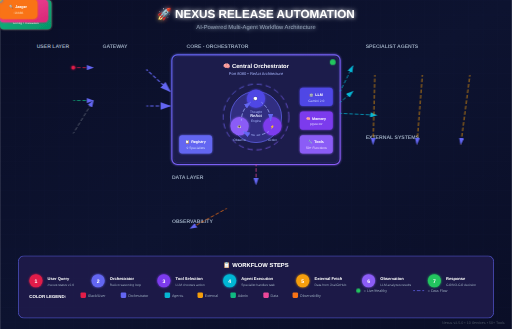
t = 0.00 s
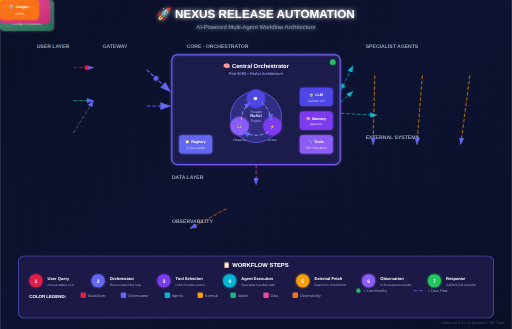
t = 1.31 s
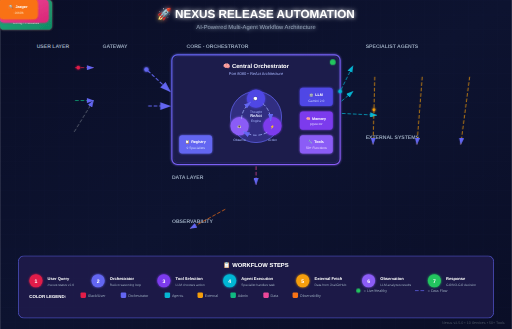
t = 2.50 s
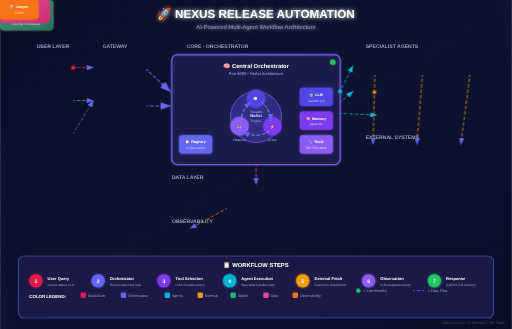
t = 4.00 s
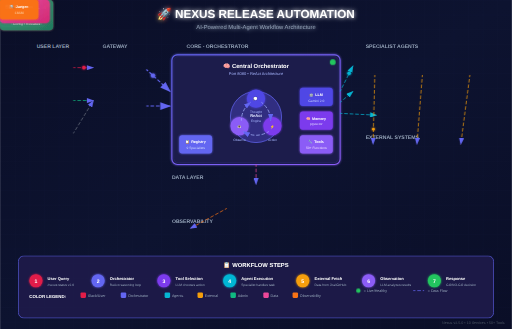
t = 5.06 s
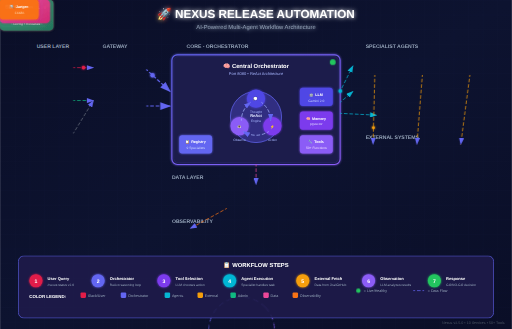
t = 7.02 s

The animated SVG that drew these frames (rendered in a browser with its animation timeline set to each time). Animation: 7 SMIL elements (animate=3,animateMotion=4), 10 CSS @keyframes rules; one cycle of 8.00 s, repeats indefinitely.

<?xml version="1.0" encoding="UTF-8"?>
<svg xmlns="http://www.w3.org/2000/svg" viewBox="0 0 1400 900" width="1400" height="900">
  <defs>
    <!-- Gradients -->
    <linearGradient id="bgGradient" x1="0%" y1="0%" x2="100%" y2="100%">
      <stop offset="0%" style="stop-color:#0a0e27"/>
      <stop offset="50%" style="stop-color:#0d1330"/>
      <stop offset="100%" style="stop-color:#0a0e27"/>
    </linearGradient>
    
    <linearGradient id="orchestratorGrad" x1="0%" y1="0%" x2="100%" y2="100%">
      <stop offset="0%" style="stop-color:#6366f1"/>
      <stop offset="100%" style="stop-color:#8b5cf6"/>
    </linearGradient>
    
    <linearGradient id="agentGrad" x1="0%" y1="0%" x2="100%" y2="100%">
      <stop offset="0%" style="stop-color:#06b6d4"/>
      <stop offset="100%" style="stop-color:#0891b2"/>
    </linearGradient>
    
    <linearGradient id="slackGrad" x1="0%" y1="0%" x2="100%" y2="100%">
      <stop offset="0%" style="stop-color:#e11d48"/>
      <stop offset="100%" style="stop-color:#be123c"/>
    </linearGradient>
    
    <linearGradient id="externalGrad" x1="0%" y1="0%" x2="100%" y2="100%">
      <stop offset="0%" style="stop-color:#f59e0b"/>
      <stop offset="100%" style="stop-color:#d97706"/>
    </linearGradient>
    
    <linearGradient id="adminGrad" x1="0%" y1="0%" x2="100%" y2="100%">
      <stop offset="0%" style="stop-color:#10b981"/>
      <stop offset="100%" style="stop-color:#059669"/>
    </linearGradient>
    
    <linearGradient id="dataGrad" x1="0%" y1="0%" x2="100%" y2="100%">
      <stop offset="0%" style="stop-color:#ec4899"/>
      <stop offset="100%" style="stop-color:#db2777"/>
    </linearGradient>
    
    <!-- Glow filters -->
    <filter id="glow" x="-50%" y="-50%" width="200%" height="200%">
      <feGaussianBlur stdDeviation="3" result="coloredBlur"/>
      <feMerge>
        <feMergeNode in="coloredBlur"/>
        <feMergeNode in="SourceGraphic"/>
      </feMerge>
    </filter>
    
    <filter id="strongGlow" x="-50%" y="-50%" width="200%" height="200%">
      <feGaussianBlur stdDeviation="6" result="coloredBlur"/>
      <feMerge>
        <feMergeNode in="coloredBlur"/>
        <feMergeNode in="SourceGraphic"/>
      </feMerge>
    </filter>
    
    <!-- Animated dash pattern -->
    <pattern id="flowPattern" patternUnits="userSpaceOnUse" width="20" height="1">
      <rect width="10" height="1" fill="#6366f1">
        <animate attributeName="x" from="0" to="20" dur="0.5s" repeatCount="indefinite"/>
      </rect>
    </pattern>
    
    <!-- Arrow marker -->
    <marker id="arrowhead" markerWidth="10" markerHeight="7" refX="9" refY="3.5" orient="auto">
      <polygon points="0 0, 10 3.5, 0 7" fill="#6366f1"/>
    </marker>
    
    <marker id="arrowheadCyan" markerWidth="10" markerHeight="7" refX="9" refY="3.5" orient="auto">
      <polygon points="0 0, 10 3.5, 0 7" fill="#06b6d4"/>
    </marker>
    
    <!-- Pulse animation circle -->
    <circle id="pulse" r="5" fill="#6366f1">
      <animate attributeName="r" values="3;8;3" dur="1.5s" repeatCount="indefinite"/>
      <animate attributeName="opacity" values="1;0.3;1" dur="1.5s" repeatCount="indefinite"/>
    </circle>
  </defs>
  
  <style>
    @keyframes pulse {
      0%, 100% { opacity: 1; transform: scale(1); }
      50% { opacity: 0.7; transform: scale(1.05); }
    }
    @keyframes flowRight {
      0% { stroke-dashoffset: 20; }
      100% { stroke-dashoffset: 0; }
    }
    @keyframes flowLeft {
      0% { stroke-dashoffset: 0; }
      100% { stroke-dashoffset: 20; }
    }
    @keyframes orbit {
      0% { transform: rotate(0deg); }
      100% { transform: rotate(360deg); }
    }
    @keyframes fadeInOut {
      0%, 100% { opacity: 0.4; }
      50% { opacity: 1; }
    }
    @keyframes reactLoop {
      0% { stroke-dashoffset: 200; }
      100% { stroke-dashoffset: 0; }
    }
    @keyframes dataFlow {
      0% { offset-distance: 0%; opacity: 1; }
      100% { offset-distance: 100%; opacity: 0.3; }
    }
    @keyframes typewriter {
      0% { width: 0; }
      100% { width: 100%; }
    }
    @keyframes blink {
      0%, 50% { opacity: 1; }
      51%, 100% { opacity: 0; }
    }
    @keyframes scaleIn {
      0% { transform: scale(0.9); opacity: 0; }
      100% { transform: scale(1); opacity: 1; }
    }
    .component { animation: pulse 3s ease-in-out infinite; }
    .flow-line { stroke-dasharray: 10 5; animation: flowRight 1s linear infinite; }
    .flow-line-reverse { stroke-dasharray: 10 5; animation: flowLeft 1s linear infinite; }
    .react-ring { animation: orbit 8s linear infinite; transform-origin: 700px 340px; }
    .data-dot { animation: dataFlow 2s ease-in-out infinite; }
    .status-blink { animation: blink 1s ease-in-out infinite; }
    .fade-pulse { animation: fadeInOut 2s ease-in-out infinite; }
  </style>
  
  <!-- Background -->
  <rect width="100%" height="100%" fill="url(#bgGradient)"/>
  
  <!-- Grid pattern -->
  <g opacity="0.1">
    <pattern id="grid" width="40" height="40" patternUnits="userSpaceOnUse">
      <path d="M 40 0 L 0 0 0 40" fill="none" stroke="#6366f1" stroke-width="0.5"/>
    </pattern>
    <rect width="100%" height="100%" fill="url(#grid)"/>
  </g>
  
  <!-- Title -->
  <g filter="url(#strongGlow)">
    <text x="700" y="50" font-family="'Segoe UI', Arial, sans-serif" font-size="32" font-weight="bold" fill="#fff" text-anchor="middle">
      🚀 NEXUS RELEASE AUTOMATION
    </text>
    <text x="700" y="80" font-family="'Segoe UI', Arial, sans-serif" font-size="16" fill="#94a3b8" text-anchor="middle">
      AI-Powered Multi-Agent Workflow Architecture
    </text>
  </g>
  
  <!-- ============================================ -->
  <!-- USER LAYER -->
  <!-- ============================================ -->
  <g id="userLayer">
    <text x="100" y="130" font-family="'Segoe UI', Arial, sans-serif" font-size="14" font-weight="bold" fill="#94a3b8">USER LAYER</text>
    
    <!-- Slack User -->
    <g transform="translate(80, 150)" class="component">
      <rect x="0" y="0" width="120" height="70" rx="10" fill="url(#slackGrad)" filter="url(#glow)"/>
      <text x="60" y="30" font-family="'Segoe UI', Arial, sans-serif" font-size="12" fill="#fff" text-anchor="middle" font-weight="bold">👤 User</text>
      <text x="60" y="50" font-family="'Segoe UI', Arial, sans-serif" font-size="10" fill="#fecaca" text-anchor="middle">/nexus status v2.0</text>
    </g>
    
    <!-- Admin User -->
    <g transform="translate(80, 240)" class="component">
      <rect x="0" y="0" width="120" height="70" rx="10" fill="url(#adminGrad)" filter="url(#glow)"/>
      <text x="60" y="30" font-family="'Segoe UI', Arial, sans-serif" font-size="12" fill="#fff" text-anchor="middle" font-weight="bold">🔧 Admin</text>
      <text x="60" y="50" font-family="'Segoe UI', Arial, sans-serif" font-size="10" fill="#d1fae5" text-anchor="middle">Dashboard UI</text>
    </g>
    
    <!-- API Client -->
    <g transform="translate(80, 330)" class="component">
      <rect x="0" y="0" width="120" height="70" rx="10" fill="#374151" stroke="#6b7280" stroke-width="2" filter="url(#glow)"/>
      <text x="60" y="30" font-family="'Segoe UI', Arial, sans-serif" font-size="12" fill="#fff" text-anchor="middle" font-weight="bold">📡 API Client</text>
      <text x="60" y="50" font-family="'Segoe UI', Arial, sans-serif" font-size="10" fill="#9ca3af" text-anchor="middle">REST/GraphQL</text>
    </g>
  </g>
  
  <!-- ============================================ -->
  <!-- GATEWAY LAYER -->
  <!-- ============================================ -->
  <g id="gatewayLayer">
    <text x="280" y="130" font-family="'Segoe UI', Arial, sans-serif" font-size="14" font-weight="bold" fill="#94a3b8">GATEWAY</text>
    
    <!-- Slack Agent -->
    <g transform="translate(260, 150)" class="component">
      <rect x="0" y="0" width="140" height="80" rx="10" fill="url(#slackGrad)" filter="url(#glow)"/>
      <text x="70" y="25" font-family="'Segoe UI', Arial, sans-serif" font-size="12" fill="#fff" text-anchor="middle" font-weight="bold">Slack Agent</text>
      <text x="70" y="45" font-family="'Segoe UI', Arial, sans-serif" font-size="10" fill="#fecaca" text-anchor="middle">Port 8084</text>
      <text x="70" y="65" font-family="'Segoe UI', Arial, sans-serif" font-size="9" fill="#fecdd3" text-anchor="middle">Commands • Modals</text>
      <!-- Status indicator -->
      <circle cx="125" cy="15" r="6" fill="#22c55e" class="status-blink"/>
    </g>
    
    <!-- Admin Dashboard -->
    <g transform="translate(260, 250)" class="component">
      <rect x="0" y="0" width="140" height="80" rx="10" fill="url(#adminGrad)" filter="url(#glow)"/>
      <text x="70" y="25" font-family="'Segoe UI', Arial, sans-serif" font-size="12" fill="#fff" text-anchor="middle" font-weight="bold">Admin Dashboard</text>
      <text x="70" y="45" font-family="'Segoe UI', Arial, sans-serif" font-size="10" fill="#d1fae5" text-anchor="middle">Port 8088</text>
      <text x="70" y="65" font-family="'Segoe UI', Arial, sans-serif" font-size="9" fill="#d1fae5" text-anchor="middle">Config • Releases</text>
      <circle cx="125" cy="15" r="6" fill="#22c55e" class="status-blink"/>
    </g>
  </g>
  
  <!-- ============================================ -->
  <!-- CORE LAYER - ORCHESTRATOR -->
  <!-- ============================================ -->
  <g id="coreLayer">
    <text x="510" y="130" font-family="'Segoe UI', Arial, sans-serif" font-size="14" font-weight="bold" fill="#94a3b8">CORE - ORCHESTRATOR</text>
    
    <!-- Orchestrator Main Box -->
    <g transform="translate(470, 150)">
      <rect x="0" y="0" width="460" height="300" rx="15" fill="#1e1b4b" stroke="url(#orchestratorGrad)" stroke-width="3" filter="url(#glow)"/>
      
      <!-- Inner glow effect -->
      <rect x="5" y="5" width="450" height="290" rx="12" fill="none" stroke="#6366f1" stroke-width="1" opacity="0.3"/>
      
      <!-- Title -->
      <text x="230" y="35" font-family="'Segoe UI', Arial, sans-serif" font-size="16" fill="#fff" text-anchor="middle" font-weight="bold">🧠 Central Orchestrator</text>
      <text x="230" y="55" font-family="'Segoe UI', Arial, sans-serif" font-size="11" fill="#a5b4fc" text-anchor="middle">Port 8080 • ReAct Architecture</text>
      
      <!-- ReAct Engine Circle -->
      <g transform="translate(230, 170)">
        <!-- Outer rotating ring -->
        <circle cx="0" cy="0" r="90" fill="none" stroke="url(#orchestratorGrad)" stroke-width="2" stroke-dasharray="15 10" class="react-ring"/>
        
        <!-- Inner circle -->
        <circle cx="0" cy="0" r="70" fill="#312e81" stroke="#6366f1" stroke-width="2"/>
        
        <!-- ReAct Loop Visualization -->
        <g font-family="'Segoe UI', Arial, sans-serif" font-size="10" fill="#c7d2fe">
          <!-- Thought -->
          <g transform="translate(0, -50)">
            <circle r="25" fill="#4f46e5" filter="url(#glow)"/>
            <text y="4" text-anchor="middle" fill="#fff" font-weight="bold">💭</text>
            <text y="40" text-anchor="middle" fill="#a5b4fc" font-size="9">Thought</text>
          </g>
          
          <!-- Action -->
          <g transform="translate(45, 25)">
            <circle r="25" fill="#7c3aed" filter="url(#glow)"/>
            <text y="4" text-anchor="middle" fill="#fff" font-weight="bold">⚡</text>
            <text y="40" text-anchor="middle" fill="#a5b4fc" font-size="9">Action</text>
          </g>
          
          <!-- Observation -->
          <g transform="translate(-45, 25)">
            <circle r="25" fill="#8b5cf6" filter="url(#glow)"/>
            <text y="4" text-anchor="middle" fill="#fff" font-weight="bold">👁️</text>
            <text y="40" text-anchor="middle" fill="#a5b4fc" font-size="9">Observe</text>
          </g>
          
          <!-- Animated arrows between states -->
          <path d="M 15,-40 Q 40,-20 40,10" fill="none" stroke="#a5b4fc" stroke-width="2" marker-end="url(#arrowhead)" class="flow-line"/>
          <path d="M 35,40 Q 0,60 -35,40" fill="none" stroke="#a5b4fc" stroke-width="2" marker-end="url(#arrowhead)" class="flow-line"/>
          <path d="M -40,10 Q -40,-20 -15,-40" fill="none" stroke="#a5b4fc" stroke-width="2" marker-end="url(#arrowhead)" class="flow-line"/>
        </g>
        
        <!-- Center text -->
        <text y="0" text-anchor="middle" font-family="'Segoe UI', Arial, sans-serif" font-size="11" fill="#e0e7ff" font-weight="bold">ReAct</text>
        <text y="14" text-anchor="middle" font-family="'Segoe UI', Arial, sans-serif" font-size="9" fill="#a5b4fc">Engine</text>
      </g>
      
      <!-- LLM Provider -->
      <g transform="translate(350, 90)">
        <rect x="0" y="0" width="90" height="50" rx="8" fill="#4f46e5" filter="url(#glow)"/>
        <text x="45" y="22" font-family="'Segoe UI', Arial, sans-serif" font-size="10" fill="#fff" text-anchor="middle" font-weight="bold">🤖 LLM</text>
        <text x="45" y="38" font-family="'Segoe UI', Arial, sans-serif" font-size="9" fill="#c7d2fe" text-anchor="middle">Gemini 2.0</text>
      </g>
      
      <!-- Memory -->
      <g transform="translate(350, 155)">
        <rect x="0" y="0" width="90" height="50" rx="8" fill="#7c3aed" filter="url(#glow)"/>
        <text x="45" y="22" font-family="'Segoe UI', Arial, sans-serif" font-size="10" fill="#fff" text-anchor="middle" font-weight="bold">🧠 Memory</text>
        <text x="45" y="38" font-family="'Segoe UI', Arial, sans-serif" font-size="9" fill="#ddd6fe" text-anchor="middle">pgvector</text>
      </g>
      
      <!-- Tool Registry -->
      <g transform="translate(350, 220)">
        <rect x="0" y="0" width="90" height="50" rx="8" fill="#8b5cf6" filter="url(#glow)"/>
        <text x="45" y="22" font-family="'Segoe UI', Arial, sans-serif" font-size="10" fill="#fff" text-anchor="middle" font-weight="bold">🔧 Tools</text>
        <text x="45" y="38" font-family="'Segoe UI', Arial, sans-serif" font-size="9" fill="#e9d5ff" text-anchor="middle">50+ Functions</text>
      </g>
      
      <!-- Specialist Registry -->
      <g transform="translate(20, 220)">
        <rect x="0" y="0" width="90" height="50" rx="8" fill="#6366f1" filter="url(#glow)"/>
        <text x="45" y="22" font-family="'Segoe UI', Arial, sans-serif" font-size="10" fill="#fff" text-anchor="middle" font-weight="bold">📋 Registry</text>
        <text x="45" y="38" font-family="'Segoe UI', Arial, sans-serif" font-size="9" fill="#c7d2fe" text-anchor="middle">9 Specialists</text>
      </g>
      
      <!-- Status indicator -->
      <circle cx="440" cy="20" r="8" fill="#22c55e" class="status-blink"/>
    </g>
  </g>
  
  <!-- ============================================ -->
  <!-- SPECIALIST AGENTS LAYER -->
  <!-- ============================================ -->
  <g id="agentsLayer">
    <text x="1000" y="130" font-family="'Segoe UI', Arial, sans-serif" font-size="14" font-weight="bold" fill="#94a3b8">SPECIALIST AGENTS</text>
    
    <!-- Agent boxes -->
    <!-- Jira Agent -->
    <g transform="translate(970, 150)" class="component">
      <rect x="0" y="0" width="110" height="55" rx="8" fill="url(#agentGrad)" filter="url(#glow)"/>
      <text x="55" y="22" font-family="'Segoe UI', Arial, sans-serif" font-size="10" fill="#fff" text-anchor="middle" font-weight="bold">📋 Jira</text>
      <text x="55" y="40" font-family="'Segoe UI', Arial, sans-serif" font-size="9" fill="#cffafe" text-anchor="middle">:8081</text>
      <circle cx="95" cy="12" r="5" fill="#22c55e" class="status-blink"/>
    </g>
    
    <!-- Git/CI Agent -->
    <g transform="translate(1100, 150)" class="component">
      <rect x="0" y="0" width="110" height="55" rx="8" fill="url(#agentGrad)" filter="url(#glow)"/>
      <text x="55" y="22" font-family="'Segoe UI', Arial, sans-serif" font-size="10" fill="#fff" text-anchor="middle" font-weight="bold">🔧 Git/CI</text>
      <text x="55" y="40" font-family="'Segoe UI', Arial, sans-serif" font-size="9" fill="#cffafe" text-anchor="middle">:8082</text>
      <circle cx="95" cy="12" r="5" fill="#22c55e" class="status-blink"/>
    </g>
    
    <!-- Reporting Agent -->
    <g transform="translate(1230, 150)" class="component">
      <rect x="0" y="0" width="110" height="55" rx="8" fill="url(#agentGrad)" filter="url(#glow)"/>
      <text x="55" y="22" font-family="'Segoe UI', Arial, sans-serif" font-size="10" fill="#fff" text-anchor="middle" font-weight="bold">📝 Reports</text>
      <text x="55" y="40" font-family="'Segoe UI', Arial, sans-serif" font-size="9" fill="#cffafe" text-anchor="middle">:8083</text>
      <circle cx="95" cy="12" r="5" fill="#22c55e" class="status-blink"/>
    </g>
    
    <!-- Hygiene Agent -->
    <g transform="translate(970, 220)" class="component">
      <rect x="0" y="0" width="110" height="55" rx="8" fill="url(#agentGrad)" filter="url(#glow)"/>
      <text x="55" y="22" font-family="'Segoe UI', Arial, sans-serif" font-size="10" fill="#fff" text-anchor="middle" font-weight="bold">🧹 Hygiene</text>
      <text x="55" y="40" font-family="'Segoe UI', Arial, sans-serif" font-size="9" fill="#cffafe" text-anchor="middle">:8085</text>
      <circle cx="95" cy="12" r="5" fill="#22c55e" class="status-blink"/>
    </g>
    
    <!-- RCA Agent -->
    <g transform="translate(1100, 220)" class="component">
      <rect x="0" y="0" width="110" height="55" rx="8" fill="url(#agentGrad)" filter="url(#glow)"/>
      <text x="55" y="22" font-family="'Segoe UI', Arial, sans-serif" font-size="10" fill="#fff" text-anchor="middle" font-weight="bold">🔍 RCA</text>
      <text x="55" y="40" font-family="'Segoe UI', Arial, sans-serif" font-size="9" fill="#cffafe" text-anchor="middle">:8006</text>
      <circle cx="95" cy="12" r="5" fill="#22c55e" class="status-blink"/>
    </g>
    
    <!-- Analytics -->
    <g transform="translate(1230, 220)" class="component">
      <rect x="0" y="0" width="110" height="55" rx="8" fill="url(#agentGrad)" filter="url(#glow)"/>
      <text x="55" y="22" font-family="'Segoe UI', Arial, sans-serif" font-size="10" fill="#fff" text-anchor="middle" font-weight="bold">📊 Analytics</text>
      <text x="55" y="40" font-family="'Segoe UI', Arial, sans-serif" font-size="9" fill="#cffafe" text-anchor="middle">:8086</text>
      <circle cx="95" cy="12" r="5" fill="#22c55e" class="status-blink"/>
    </g>
    
    <!-- Webhooks -->
    <g transform="translate(1035, 290)" class="component">
      <rect x="0" y="0" width="110" height="55" rx="8" fill="url(#agentGrad)" filter="url(#glow)"/>
      <text x="55" y="22" font-family="'Segoe UI', Arial, sans-serif" font-size="10" fill="#fff" text-anchor="middle" font-weight="bold">🔔 Webhooks</text>
      <text x="55" y="40" font-family="'Segoe UI', Arial, sans-serif" font-size="9" fill="#cffafe" text-anchor="middle">:8087</text>
      <circle cx="95" cy="12" r="5" fill="#22c55e" class="status-blink"/>
    </g>
    
    <!-- Scheduling -->
    <g transform="translate(1165, 290)" class="component">
      <rect x="0" y="0" width="110" height="55" rx="8" fill="url(#agentGrad)" filter="url(#glow)"/>
      <text x="55" y="22" font-family="'Segoe UI', Arial, sans-serif" font-size="10" fill="#fff" text-anchor="middle" font-weight="bold">⏰ Scheduler</text>
      <text x="55" y="40" font-family="'Segoe UI', Arial, sans-serif" font-size="9" fill="#cffafe" text-anchor="middle">APScheduler</text>
      <circle cx="95" cy="12" r="5" fill="#22c55e" class="status-blink"/>
    </g>
  </g>
  
  <!-- ============================================ -->
  <!-- EXTERNAL SYSTEMS LAYER -->
  <!-- ============================================ -->
  <g id="externalLayer">
    <text x="1000" y="380" font-family="'Segoe UI', Arial, sans-serif" font-size="14" font-weight="bold" fill="#94a3b8">EXTERNAL SYSTEMS</text>
    
    <!-- Jira Cloud -->
    <g transform="translate(970, 400)" class="component">
      <rect x="0" y="0" width="100" height="50" rx="8" fill="url(#externalGrad)" filter="url(#glow)"/>
      <text x="50" y="22" font-family="'Segoe UI', Arial, sans-serif" font-size="10" fill="#fff" text-anchor="middle" font-weight="bold">🎫 Jira</text>
      <text x="50" y="38" font-family="'Segoe UI', Arial, sans-serif" font-size="9" fill="#fef3c7" text-anchor="middle">Cloud/Server</text>
    </g>
    
    <!-- GitHub -->
    <g transform="translate(1090, 400)" class="component">
      <rect x="0" y="0" width="100" height="50" rx="8" fill="url(#externalGrad)" filter="url(#glow)"/>
      <text x="50" y="22" font-family="'Segoe UI', Arial, sans-serif" font-size="10" fill="#fff" text-anchor="middle" font-weight="bold">🐙 GitHub</text>
      <text x="50" y="38" font-family="'Segoe UI', Arial, sans-serif" font-size="9" fill="#fef3c7" text-anchor="middle">PRs • Commits</text>
    </g>
    
    <!-- Jenkins -->
    <g transform="translate(1210, 400)" class="component">
      <rect x="0" y="0" width="100" height="50" rx="8" fill="url(#externalGrad)" filter="url(#glow)"/>
      <text x="50" y="22" font-family="'Segoe UI', Arial, sans-serif" font-size="10" fill="#fff" text-anchor="middle" font-weight="bold">🔧 Jenkins</text>
      <text x="50" y="38" font-family="'Segoe UI', Arial, sans-serif" font-size="9" fill="#fef3c7" text-anchor="middle">CI/CD</text>
    </g>
    
    <!-- Confluence -->
    <g transform="translate(1030, 465)" class="component">
      <rect x="0" y="0" width="100" height="50" rx="8" fill="url(#externalGrad)" filter="url(#glow)"/>
      <text x="50" y="22" font-family="'Segoe UI', Arial, sans-serif" font-size="10" fill="#fff" text-anchor="middle" font-weight="bold">📚 Confluence</text>
      <text x="50" y="38" font-family="'Segoe UI', Arial, sans-serif" font-size="9" fill="#fef3c7" text-anchor="middle">Reports</text>
    </g>
    
    <!-- Smartsheet -->
    <g transform="translate(1150, 465)" class="component">
      <rect x="0" y="0" width="100" height="50" rx="8" fill="url(#externalGrad)" filter="url(#glow)"/>
      <text x="50" y="22" font-family="'Segoe UI', Arial, sans-serif" font-size="10" fill="#fff" text-anchor="middle" font-weight="bold">📊 Smartsheet</text>
      <text x="50" y="38" font-family="'Segoe UI', Arial, sans-serif" font-size="9" fill="#fef3c7" text-anchor="middle">Releases</text>
    </g>
  </g>
  
  <!-- ============================================ -->
  <!-- DATA LAYER -->
  <!-- ============================================ -->
  <g id="dataLayer">
    <text x="470" y="490" font-family="'Segoe UI', Arial, sans-serif" font-size="14" font-weight="bold" fill="#94a3b8">DATA LAYER</text>
    
    <!-- PostgreSQL -->
    <g transform="translate(470, 510)" class="component">
      <rect x="0" y="0" width="130" height="60" rx="10" fill="url(#dataGrad)" filter="url(#glow)"/>
      <text x="65" y="25" font-family="'Segoe UI', Arial, sans-serif" font-size="11" fill="#fff" text-anchor="middle" font-weight="bold">🐘 PostgreSQL</text>
      <text x="65" y="45" font-family="'Segoe UI', Arial, sans-serif" font-size="9" fill="#fbcfe8" text-anchor="middle">pgvector • :5432</text>
    </g>
    
    <!-- Redis -->
    <g transform="translate(620, 510)" class="component">
      <rect x="0" y="0" width="130" height="60" rx="10" fill="url(#dataGrad)" filter="url(#glow)"/>
      <text x="65" y="25" font-family="'Segoe UI', Arial, sans-serif" font-size="11" fill="#fff" text-anchor="middle" font-weight="bold">🔴 Redis</text>
      <text x="65" y="45" font-family="'Segoe UI', Arial, sans-serif" font-size="9" fill="#fbcfe8" text-anchor="middle">Config • :6379</text>
    </g>
  </g>
  
  <!-- ============================================ -->
  <!-- OBSERVABILITY LAYER -->
  <!-- ============================================ -->
  <g id="observabilityLayer">
    <text x="470" y="610" font-family="'Segoe UI', Arial, sans-serif" font-size="14" font-weight="bold" fill="#94a3b8">OBSERVABILITY</text>
    
    <!-- Prometheus -->
    <g transform="translate(470, 630)" class="component">
      <rect x="0" y="0" width="100" height="50" rx="8" fill="#f97316" filter="url(#glow)"/>
      <text x="50" y="22" font-family="'Segoe UI', Arial, sans-serif" font-size="10" fill="#fff" text-anchor="middle" font-weight="bold">📈 Prometheus</text>
      <text x="50" y="38" font-family="'Segoe UI', Arial, sans-serif" font-size="9" fill="#fed7aa" text-anchor="middle">:9090</text>
    </g>
    
    <!-- Grafana -->
    <g transform="translate(590, 630)" class="component">
      <rect x="0" y="0" width="100" height="50" rx="8" fill="#f97316" filter="url(#glow)"/>
      <text x="50" y="22" font-family="'Segoe UI', Arial, sans-serif" font-size="10" fill="#fff" text-anchor="middle" font-weight="bold">📊 Grafana</text>
      <text x="50" y="38" font-family="'Segoe UI', Arial, sans-serif" font-size="9" fill="#fed7aa" text-anchor="middle">:3000</text>
    </g>
    
    <!-- Jaeger -->
    <g transform="translate(710, 630)" class="component">
      <rect x="0" y="0" width="100" height="50" rx="8" fill="#f97316" filter="url(#glow)"/>
      <text x="50" y="22" font-family="'Segoe UI', Arial, sans-serif" font-size="10" fill="#fff" text-anchor="middle" font-weight="bold">🔍 Jaeger</text>
      <text x="50" y="38" font-family="'Segoe UI', Arial, sans-serif" font-size="9" fill="#fed7aa" text-anchor="middle">:16686</text>
    </g>
  </g>
  
  <!-- ============================================ -->
  <!-- ANIMATED FLOW LINES -->
  <!-- ============================================ -->
  <g id="flowLines">
    <!-- User to Gateway -->
    <path d="M 200 185 L 255 185" stroke="#e11d48" stroke-width="2" fill="none" class="flow-line" marker-end="url(#arrowhead)"/>
    <path d="M 200 275 L 255 275" stroke="#10b981" stroke-width="2" fill="none" class="flow-line" marker-end="url(#arrowhead)"/>
    <path d="M 200 365 L 255 275" stroke="#6b7280" stroke-width="2" fill="none" class="flow-line" marker-end="url(#arrowhead)"/>
    
    <!-- Gateway to Orchestrator -->
    <path d="M 400 190 L 465 250" stroke="#6366f1" stroke-width="3" fill="none" class="flow-line" marker-end="url(#arrowhead)"/>
    <path d="M 400 290 L 465 290" stroke="#6366f1" stroke-width="3" fill="none" class="flow-line" marker-end="url(#arrowhead)"/>
    
    <!-- Orchestrator to Agents -->
    <path d="M 930 250 L 965 180" stroke="#06b6d4" stroke-width="2" fill="none" class="flow-line" marker-end="url(#arrowheadCyan)"/>
    <path d="M 930 280 L 965 250" stroke="#06b6d4" stroke-width="2" fill="none" class="flow-line" marker-end="url(#arrowheadCyan)"/>
    <path d="M 930 310 L 1030 315" stroke="#06b6d4" stroke-width="2" fill="none" class="flow-line" marker-end="url(#arrowheadCyan)"/>
    
    <!-- Agents to External -->
    <path d="M 1025 205 L 1020 395" stroke="#f59e0b" stroke-width="2" fill="none" class="flow-line" marker-end="url(#arrowhead)"/>
    <path d="M 1155 205 L 1140 395" stroke="#f59e0b" stroke-width="2" fill="none" class="flow-line" marker-end="url(#arrowhead)"/>
    <path d="M 1285 205 L 1260 395" stroke="#f59e0b" stroke-width="2" fill="none" class="flow-line" marker-end="url(#arrowhead)"/>
    
    <!-- Orchestrator to Data Layer -->
    <path d="M 700 450 L 700 505" stroke="#ec4899" stroke-width="2" fill="none" class="flow-line" marker-end="url(#arrowhead)"/>
    
    <!-- Data to Observability -->
    <path d="M 620 570 L 520 625" stroke="#f97316" stroke-width="2" fill="none" class="flow-line" marker-end="url(#arrowhead)"/>
  </g>
  
  <!-- ============================================ -->
  <!-- ANIMATED DATA PACKETS -->
  <!-- ============================================ -->
  <g id="dataPackets">
    <!-- Packet 1: User to Slack Agent -->
    <circle r="5" fill="#e11d48" filter="url(#glow)">
      <animateMotion dur="2s" repeatCount="indefinite">
        <mpath href="#path1"/>
      </animateMotion>
    </circle>
    <path id="path1" d="M 200 185 L 255 185" fill="none" stroke="none"/>
    
    <!-- Packet 2: Slack to Orchestrator -->
    <circle r="6" fill="#6366f1" filter="url(#glow)">
      <animateMotion dur="2s" repeatCount="indefinite" begin="0.5s">
        <mpath href="#path2"/>
      </animateMotion>
    </circle>
    <path id="path2" d="M 400 190 L 465 250" fill="none" stroke="none"/>
    
    <!-- Packet 3: Orchestrator to Agent -->
    <circle r="5" fill="#06b6d4" filter="url(#glow)">
      <animateMotion dur="1.5s" repeatCount="indefinite" begin="1s">
        <mpath href="#path3"/>
      </animateMotion>
    </circle>
    <path id="path3" d="M 930 250 L 965 180" fill="none" stroke="none"/>
    
    <!-- Packet 4: Agent to External -->
    <circle r="4" fill="#f59e0b" filter="url(#glow)">
      <animateMotion dur="2s" repeatCount="indefinite" begin="1.5s">
        <mpath href="#path4"/>
      </animateMotion>
    </circle>
    <path id="path4" d="M 1025 205 L 1020 395" fill="none" stroke="none"/>
  </g>
  
  <!-- ============================================ -->
  <!-- WORKFLOW STEPS LEGEND -->
  <!-- ============================================ -->
  <g id="legend" transform="translate(50, 700)">
    <rect x="0" y="0" width="1300" height="170" rx="15" fill="#1e1b4b" stroke="#6366f1" stroke-width="2" opacity="0.9"/>
    
    <text x="650" y="30" font-family="'Segoe UI', Arial, sans-serif" font-size="16" fill="#fff" text-anchor="middle" font-weight="bold">📋 WORKFLOW STEPS</text>
    
    <!-- Step 1 -->
    <g transform="translate(30, 50)">
      <circle r="18" cx="18" cy="18" fill="#e11d48" filter="url(#glow)"/>
      <text x="18" y="23" font-family="'Segoe UI', Arial, sans-serif" font-size="14" fill="#fff" text-anchor="middle" font-weight="bold">1</text>
      <text x="50" y="15" font-family="'Segoe UI', Arial, sans-serif" font-size="11" fill="#fff" font-weight="bold">User Query</text>
      <text x="50" y="32" font-family="'Segoe UI', Arial, sans-serif" font-size="9" fill="#94a3b8">/nexus status v2.0</text>
    </g>
    
    <!-- Step 2 -->
    <g transform="translate(200, 50)">
      <circle r="18" cx="18" cy="18" fill="#6366f1" filter="url(#glow)"/>
      <text x="18" y="23" font-family="'Segoe UI', Arial, sans-serif" font-size="14" fill="#fff" text-anchor="middle" font-weight="bold">2</text>
      <text x="50" y="15" font-family="'Segoe UI', Arial, sans-serif" font-size="11" fill="#fff" font-weight="bold">Orchestrator</text>
      <text x="50" y="32" font-family="'Segoe UI', Arial, sans-serif" font-size="9" fill="#94a3b8">ReAct reasoning loop</text>
    </g>
    
    <!-- Step 3 -->
    <g transform="translate(380, 50)">
      <circle r="18" cx="18" cy="18" fill="#7c3aed" filter="url(#glow)"/>
      <text x="18" y="23" font-family="'Segoe UI', Arial, sans-serif" font-size="14" fill="#fff" text-anchor="middle" font-weight="bold">3</text>
      <text x="50" y="15" font-family="'Segoe UI', Arial, sans-serif" font-size="11" fill="#fff" font-weight="bold">Tool Selection</text>
      <text x="50" y="32" font-family="'Segoe UI', Arial, sans-serif" font-size="9" fill="#94a3b8">LLM chooses action</text>
    </g>
    
    <!-- Step 4 -->
    <g transform="translate(560, 50)">
      <circle r="18" cx="18" cy="18" fill="#06b6d4" filter="url(#glow)"/>
      <text x="18" y="23" font-family="'Segoe UI', Arial, sans-serif" font-size="14" fill="#fff" text-anchor="middle" font-weight="bold">4</text>
      <text x="50" y="15" font-family="'Segoe UI', Arial, sans-serif" font-size="11" fill="#fff" font-weight="bold">Agent Execution</text>
      <text x="50" y="32" font-family="'Segoe UI', Arial, sans-serif" font-size="9" fill="#94a3b8">Specialist handles task</text>
    </g>
    
    <!-- Step 5 -->
    <g transform="translate(760, 50)">
      <circle r="18" cx="18" cy="18" fill="#f59e0b" filter="url(#glow)"/>
      <text x="18" y="23" font-family="'Segoe UI', Arial, sans-serif" font-size="14" fill="#fff" text-anchor="middle" font-weight="bold">5</text>
      <text x="50" y="15" font-family="'Segoe UI', Arial, sans-serif" font-size="11" fill="#fff" font-weight="bold">External Fetch</text>
      <text x="50" y="32" font-family="'Segoe UI', Arial, sans-serif" font-size="9" fill="#94a3b8">Data from Jira/GitHub</text>
    </g>
    
    <!-- Step 6 -->
    <g transform="translate(940, 50)">
      <circle r="18" cx="18" cy="18" fill="#8b5cf6" filter="url(#glow)"/>
      <text x="18" y="23" font-family="'Segoe UI', Arial, sans-serif" font-size="14" fill="#fff" text-anchor="middle" font-weight="bold">6</text>
      <text x="50" y="15" font-family="'Segoe UI', Arial, sans-serif" font-size="11" fill="#fff" font-weight="bold">Observation</text>
      <text x="50" y="32" font-family="'Segoe UI', Arial, sans-serif" font-size="9" fill="#94a3b8">LLM analyzes results</text>
    </g>
    
    <!-- Step 7 -->
    <g transform="translate(1120, 50)">
      <circle r="18" cx="18" cy="18" fill="#22c55e" filter="url(#glow)"/>
      <text x="18" y="23" font-family="'Segoe UI', Arial, sans-serif" font-size="14" fill="#fff" text-anchor="middle" font-weight="bold">7</text>
      <text x="50" y="15" font-family="'Segoe UI', Arial, sans-serif" font-size="11" fill="#fff" font-weight="bold">Response</text>
      <text x="50" y="32" font-family="'Segoe UI', Arial, sans-serif" font-size="9" fill="#94a3b8">GO/NO-GO decision</text>
    </g>
    
    <!-- Color Legend -->
    <g transform="translate(30, 100)">
      <text x="0" y="15" font-family="'Segoe UI', Arial, sans-serif" font-size="12" fill="#fff" font-weight="bold">COLOR LEGEND:</text>
      
      <rect x="140" y="0" width="15" height="15" rx="3" fill="#e11d48"/>
      <text x="160" y="12" font-family="'Segoe UI', Arial, sans-serif" font-size="10" fill="#94a3b8">Slack/User</text>
      
      <rect x="250" y="0" width="15" height="15" rx="3" fill="#6366f1"/>
      <text x="270" y="12" font-family="'Segoe UI', Arial, sans-serif" font-size="10" fill="#94a3b8">Orchestrator</text>
      
      <rect x="370" y="0" width="15" height="15" rx="3" fill="#06b6d4"/>
      <text x="390" y="12" font-family="'Segoe UI', Arial, sans-serif" font-size="10" fill="#94a3b8">Agents</text>
      
      <rect x="460" y="0" width="15" height="15" rx="3" fill="#f59e0b"/>
      <text x="480" y="12" font-family="'Segoe UI', Arial, sans-serif" font-size="10" fill="#94a3b8">External</text>
      
      <rect x="550" y="0" width="15" height="15" rx="3" fill="#10b981"/>
      <text x="570" y="12" font-family="'Segoe UI', Arial, sans-serif" font-size="10" fill="#94a3b8">Admin</text>
      
      <rect x="640" y="0" width="15" height="15" rx="3" fill="#ec4899"/>
      <text x="660" y="12" font-family="'Segoe UI', Arial, sans-serif" font-size="10" fill="#94a3b8">Data</text>
      
      <rect x="720" y="0" width="15" height="15" rx="3" fill="#f97316"/>
      <text x="740" y="12" font-family="'Segoe UI', Arial, sans-serif" font-size="10" fill="#94a3b8">Observability</text>
      
      <!-- Animation indicator -->
      <g transform="translate(900, -5)">
        <circle r="6" fill="#22c55e" class="status-blink"/>
        <text x="15" y="5" font-family="'Segoe UI', Arial, sans-serif" font-size="10" fill="#94a3b8">= Live/Healthy</text>
      </g>
      
      <g transform="translate(1050, -5)">
        <path d="M 0 0 L 30 0" stroke="#6366f1" stroke-width="2" stroke-dasharray="5 3" class="flow-line"/>
        <text x="40" y="5" font-family="'Segoe UI', Arial, sans-serif" font-size="10" fill="#94a3b8">= Data Flow</text>
      </g>
    </g>
  </g>
  
  <!-- Version watermark -->
  <text x="1380" y="885" font-family="'Segoe UI', Arial, sans-serif" font-size="10" fill="#4b5563" text-anchor="end">Nexus v2.5.0 • 10 Services • 50+ Tools</text>
</svg>

